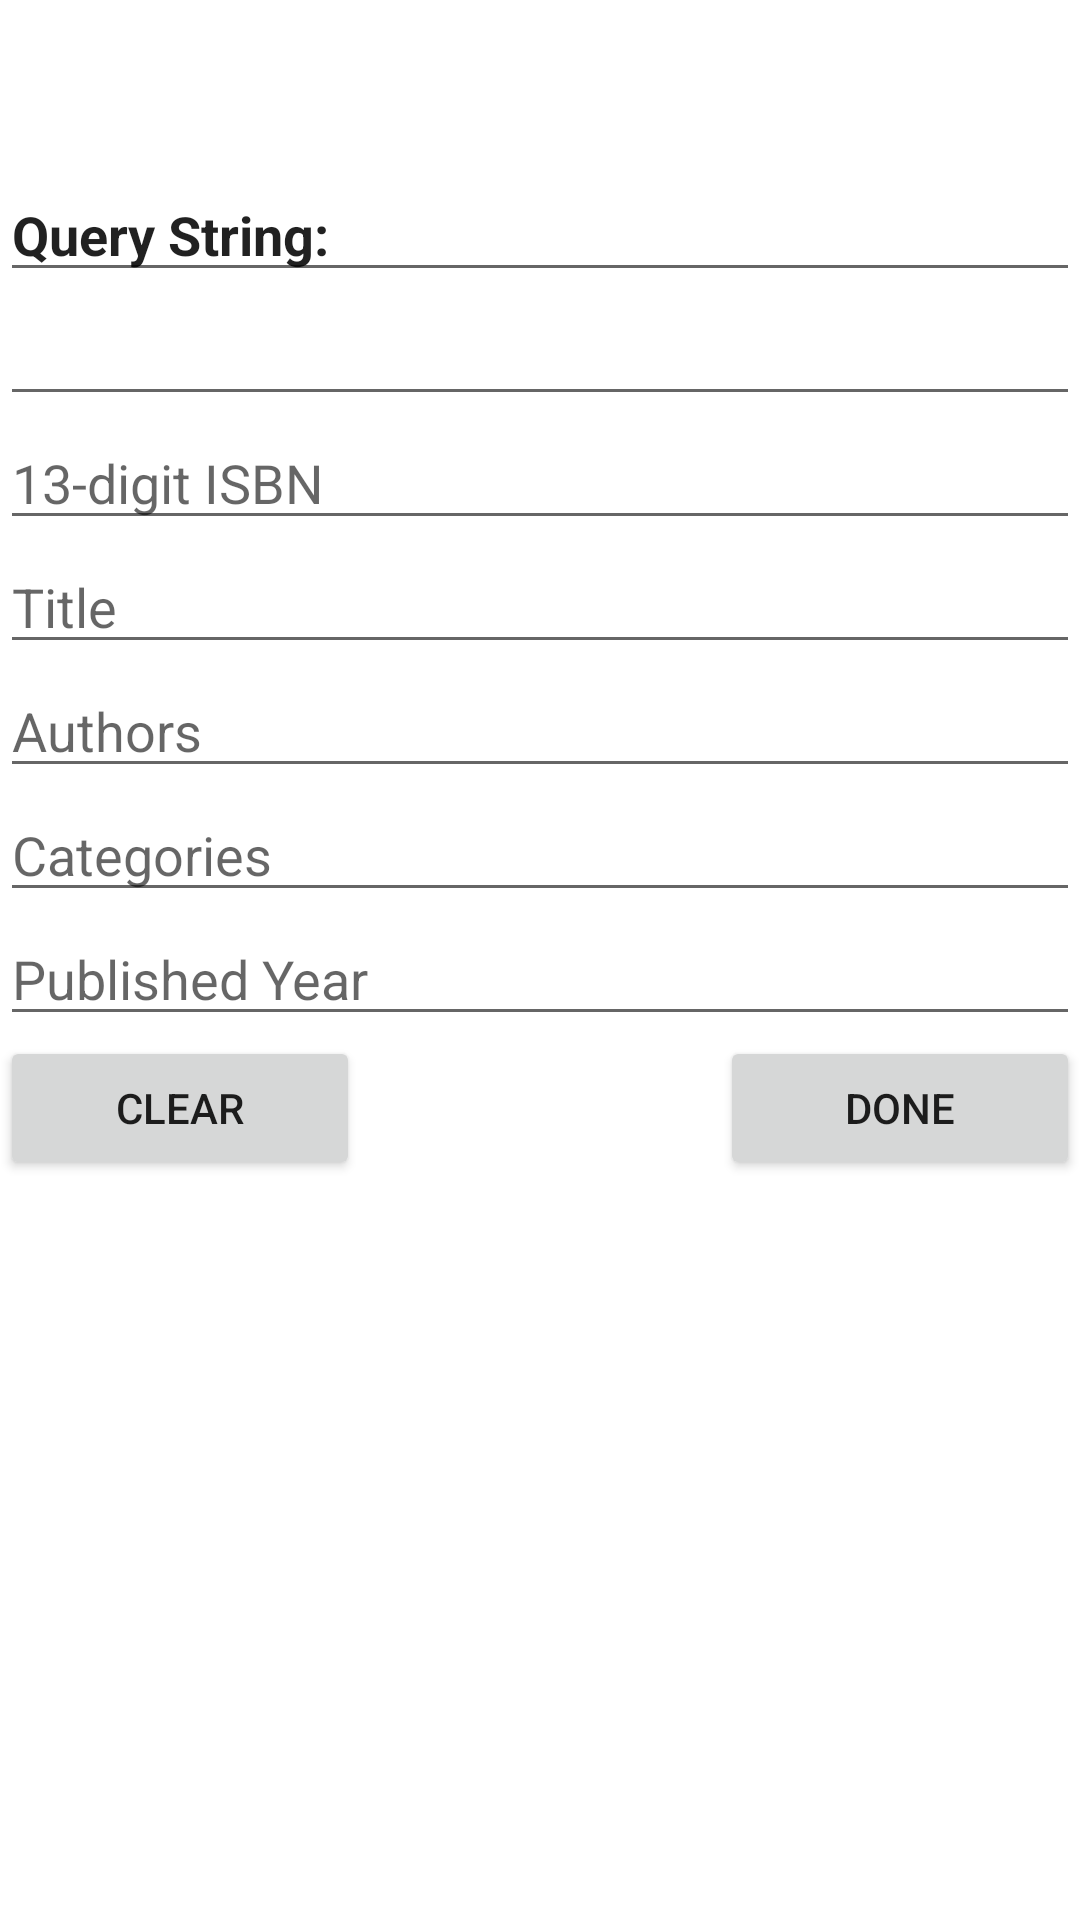

Write the Android layout XML for this screen, with the resource values it uses.
<!-- AndroidManifest.xml: application theme Theme.ShareBooks -->
<!-- res/layout/activity_build_query.xml -->
<?xml version="1.0" encoding="utf-8"?>
<LinearLayout xmlns:android="http://schemas.android.com/apk/res/android"
    xmlns:tools="http://schemas.android.com/tools"
    android:id="@+id/container"
    android:layout_width="match_parent"
    android:layout_height="match_parent"
    android:orientation="vertical"
    tools:context=".ui.search.BuildQueryActivity">

    <View
        android:layout_width="match_parent"
        android:layout_height="?attr/actionBarSize" />


    <LinearLayout
        android:layout_width="match_parent"
        android:layout_height="wrap_content"
        android:orientation="vertical">

        <EditText
            android:layout_width="match_parent"
            android:layout_height="wrap_content"
            android:text="Query String: "
            android:textStyle="bold" />

        <EditText
            android:id="@+id/query_string"
            android:layout_width="match_parent"
            android:layout_height="wrap_content" />
    </LinearLayout>

    <EditText
        android:id="@+id/isbn_input"
        android:layout_width="match_parent"
        android:layout_height="wrap_content"
        android:hint="13-digit ISBN" />

    <EditText
        android:id="@+id/title_input"
        android:layout_width="match_parent"
        android:layout_height="wrap_content"
        android:hint="Title" />

    <EditText
        android:id="@+id/authors_input"
        android:layout_width="match_parent"
        android:layout_height="wrap_content"
        android:hint="Authors" />

    <EditText
        android:id="@+id/categories_input"
        android:layout_width="match_parent"
        android:layout_height="wrap_content"
        android:clickable="true"
        android:focusable="false"
        android:hint="Categories"
        android:inputType="none" />

    <EditText
        android:id="@+id/year_input"
        android:layout_width="match_parent"
        android:layout_height="wrap_content"
        android:clickable="true"
        android:focusable="false"
        android:hint="Published Year"
        android:inputType="none" />

    <LinearLayout
        android:layout_width="match_parent"
        android:layout_height="wrap_content"
        android:orientation="horizontal">

        <Button
            android:id="@+id/clear_button"
            android:layout_width="0dp"
            android:layout_height="wrap_content"
            android:layout_weight="1"
            android:text="Clear" />

        <View
            android:layout_width="0dp"
            android:layout_height="1dp"
            android:layout_weight="1" />

        <Button
            android:id="@+id/done_button"
            android:layout_width="0dp"
            android:layout_height="wrap_content"
            android:layout_weight="1"
            android:text="Done" />
    </LinearLayout>


</LinearLayout>
<!-- resources referenced by this layout -->
<resources>
  <style name="Theme.ShareBooks" parent="Theme.MaterialComponents.DayNight.DarkActionBar">
          
          <item name="colorPrimary">@color/purple_500</item>
          <item name="colorPrimaryVariant">@color/purple_700</item>
          <item name="colorOnPrimary">@color/white</item>
          
          <item name="colorSecondary">@color/teal_200</item>
          <item name="colorSecondaryVariant">@color/teal_700</item>
          <item name="colorOnSecondary">@color/black</item>
          
          <item name="android:statusBarColor">?attr/colorPrimaryVariant</item>
          
  
      </style>
  <!-- not gathered from this repository: default colours our renderer supplied (Android Studio template values) -->
  <color name="purple_500">#FF6200EE</color>
  <color name="purple_700">#FF3700B3</color>
  <color name="teal_200">#FF03DAC5</color>
  <color name="teal_700">#FF018786</color>
  <color name="black">#FF000000</color>
  <color name="white">#FFFFFFFF</color>
</resources>
